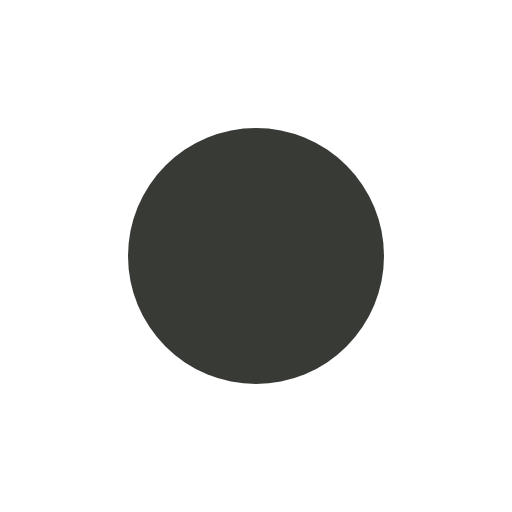
t = 0.00 s
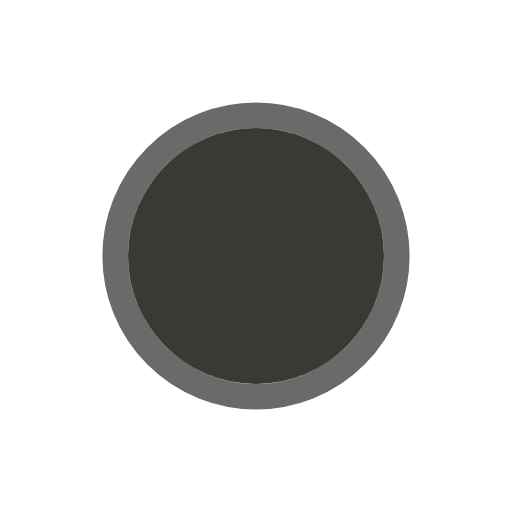
t = 0.38 s
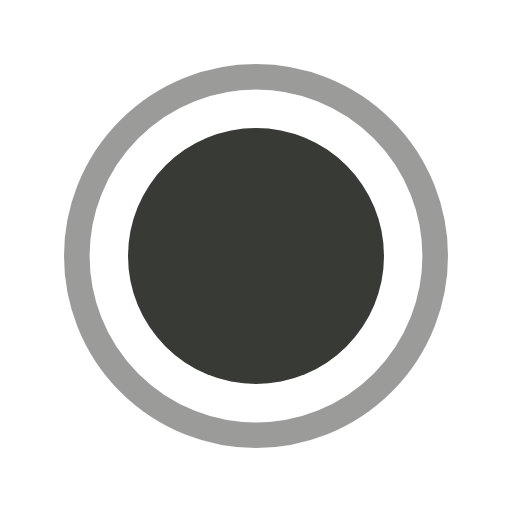
t = 0.75 s
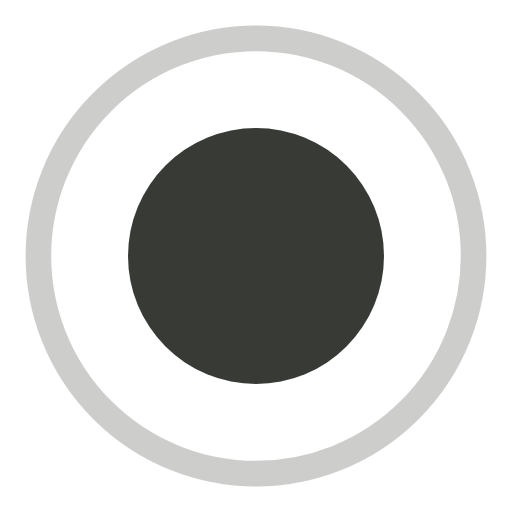
t = 1.13 s

The animated SVG that drew these frames (rendered in a browser with its animation timeline set to each time). Animation: 2 SMIL elements (animate=2); one cycle of 1.50 s, repeats indefinitely.

<svg width="200" height="200" viewbox="0 0 40 40" xmlns="http://www.w3.org/2000/svg">
  <circle cx="20" cy="20" fill="none" r="10" stroke="#383a36" stroke-width="2">
    <animate attributeName="r" from="8" to="20" dur="1.5s" begin="0s" repeatCount="indefinite"/>
    <animate attributeName="opacity" from="1" to="0" dur="1.5s" begin="0s" repeatCount="indefinite"/>
  </circle>
  <circle cx="20" cy="20" fill="#383a36" r="10"/>
</svg>
